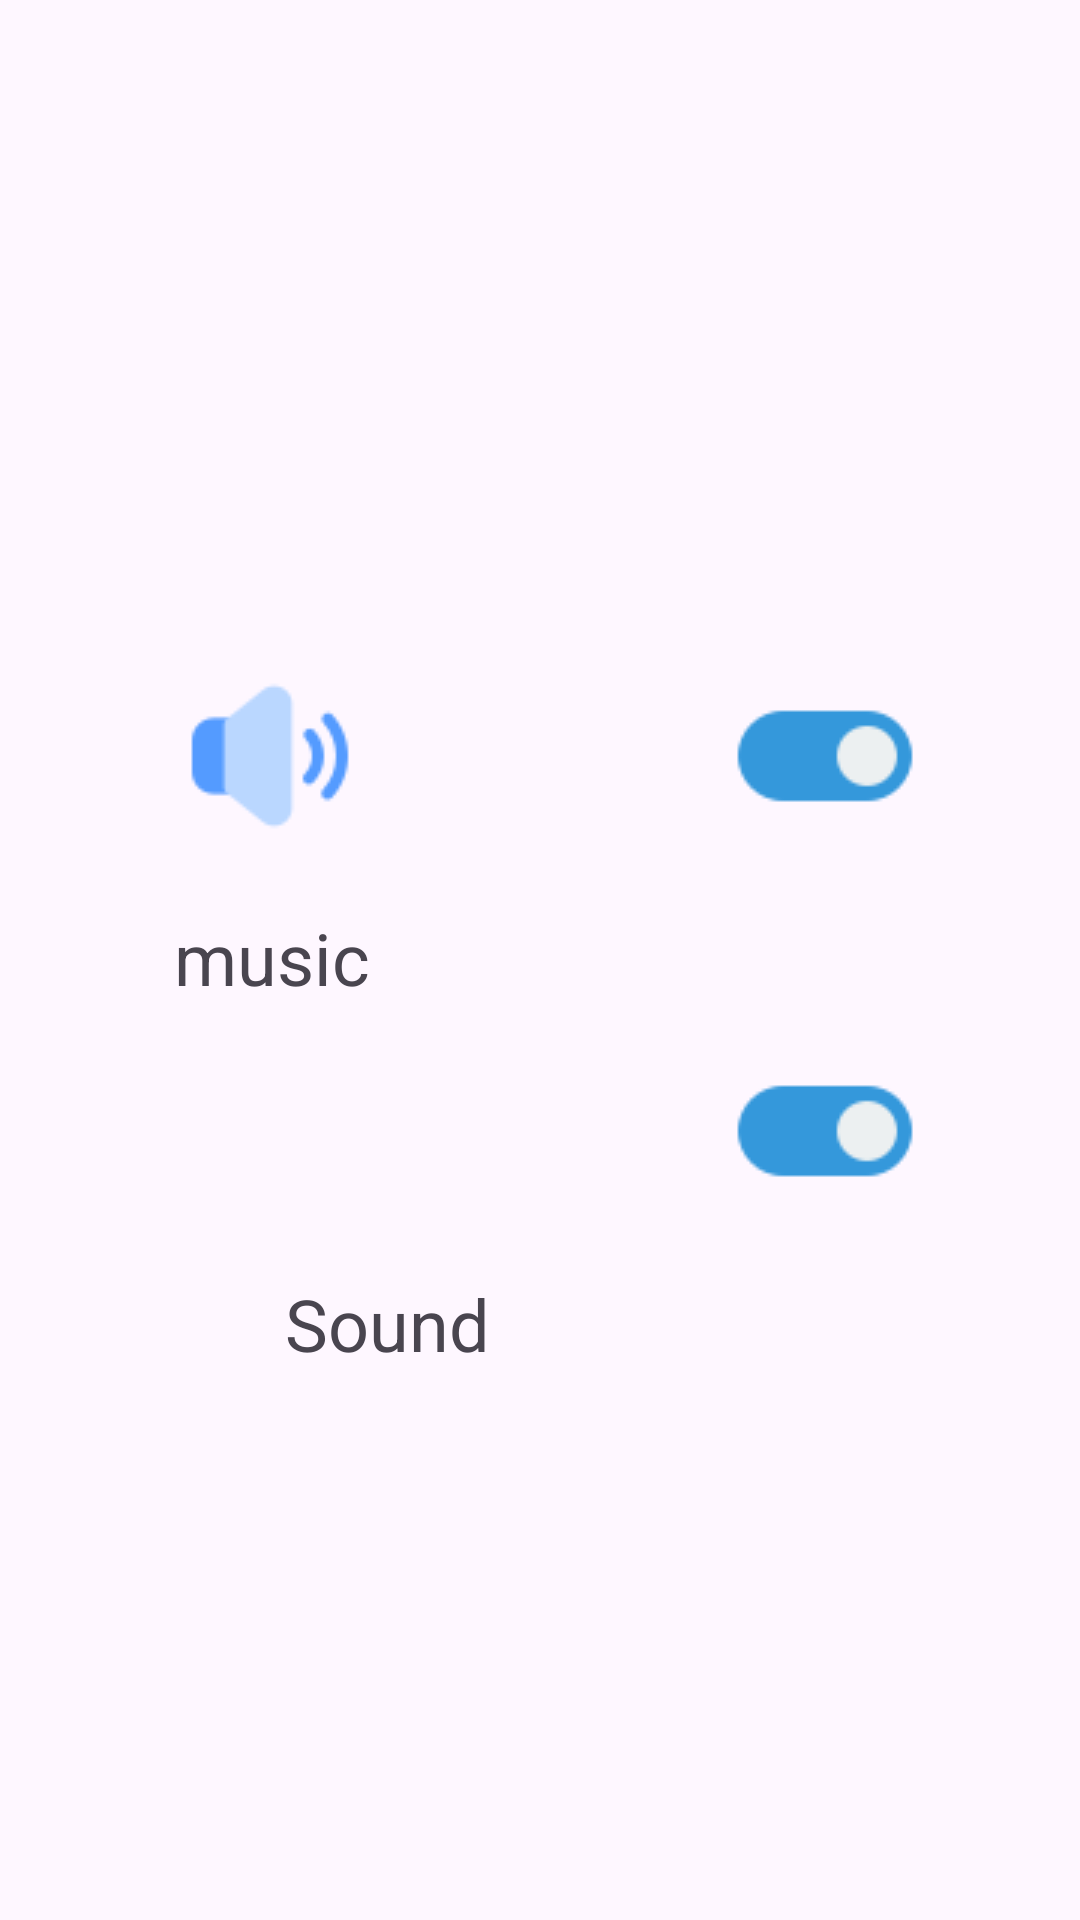

Produce the Android XML layout that renders to this screen, including the resource entries it uses.
<!-- AndroidManifest.xml: application theme Theme.XOXOXO -->
<!-- res/layout/activity_setting.xml -->
<?xml version="1.0" encoding="utf-8"?>
<androidx.constraintlayout.widget.ConstraintLayout xmlns:android="http://schemas.android.com/apk/res/android"
    xmlns:app="http://schemas.android.com/apk/res-auto"
    xmlns:tools="http://schemas.android.com/tools"
    android:id="@+id/main"
    android:layout_width="match_parent"
    android:layout_height="match_parent"
    tools:context=".Setting">


    <ImageView
        android:id="@+id/imageView"
        android:layout_width="wrap_content"
        android:layout_height="wrap_content"
        android:layout_marginTop="220dp"
        app:layout_constraintEnd_toEndOf="@+id/imageView3"
        app:layout_constraintStart_toStartOf="@+id/imageView3"
        app:layout_constraintTop_toTopOf="parent"
        app:srcCompat="@drawable/vol" />

    <ImageView
        android:id="@+id/imageView3"
        android:layout_width="wrap_content"
        android:layout_height="wrap_content"
        android:layout_marginStart="90dp"
        android:layout_marginTop="125dp"
        app:layout_constraintStart_toStartOf="parent"
        app:layout_constraintTop_toBottomOf="@+id/imageView"
        app:srcCompat="@drawable/sound" />

    <TextView
        android:id="@+id/textView"
        android:layout_width="87dp"
        android:layout_height="31dp"
        android:layout_marginTop="83dp"
        android:layout_marginBottom="75dp"
        android:text="music"
        android:textSize="24sp"
        app:layout_constraintBottom_toTopOf="@+id/imageView3"
        app:layout_constraintStart_toStartOf="@+id/imageView"
        app:layout_constraintTop_toTopOf="@+id/imageView" />

    <TextView
        android:id="@+id/textView2"
        android:layout_width="84dp"
        android:layout_height="34dp"
        android:layout_marginStart="5dp"
        android:layout_marginTop="16dp"
        android:text="Sound"
        android:textSize="24sp"
        app:layout_constraintStart_toStartOf="@+id/imageView3"
        app:layout_constraintTop_toBottomOf="@+id/imageView3" />

    <ImageView
        android:id="@+id/music_btn"
        android:layout_width="wrap_content"
        android:layout_height="wrap_content"
        app:layout_constraintBottom_toBottomOf="@+id/imageView"
        app:layout_constraintEnd_toEndOf="@+id/sound_btn"
        app:layout_constraintStart_toStartOf="@+id/sound_btn"
        app:layout_constraintTop_toTopOf="@+id/imageView"
        app:srcCompat="@drawable/togglebutton" />

    <ImageView
        android:id="@+id/sound_btn"
        android:layout_width="wrap_content"
        android:layout_height="wrap_content"
        android:layout_marginEnd="53dp"
        android:layout_marginBottom="16dp"
        app:layout_constraintBottom_toTopOf="@+id/textView2"
        app:layout_constraintEnd_toEndOf="parent"
        app:srcCompat="@drawable/togglebutton" />
</androidx.constraintlayout.widget.ConstraintLayout>
<!-- resources referenced by this layout -->
<resources>
  <!-- drawable togglebutton: png bitmap (drawable, 1206 bytes) -->
  <!-- drawable vol: png bitmap (drawable, 1574 bytes) -->
  <style name="Theme.XOXOXO" parent="Base.Theme.XOXOXO" />
  <style name="Base.Theme.XOXOXO" parent="Theme.Material3.DayNight.NoActionBar">
          
          
      </style>
</resources>
